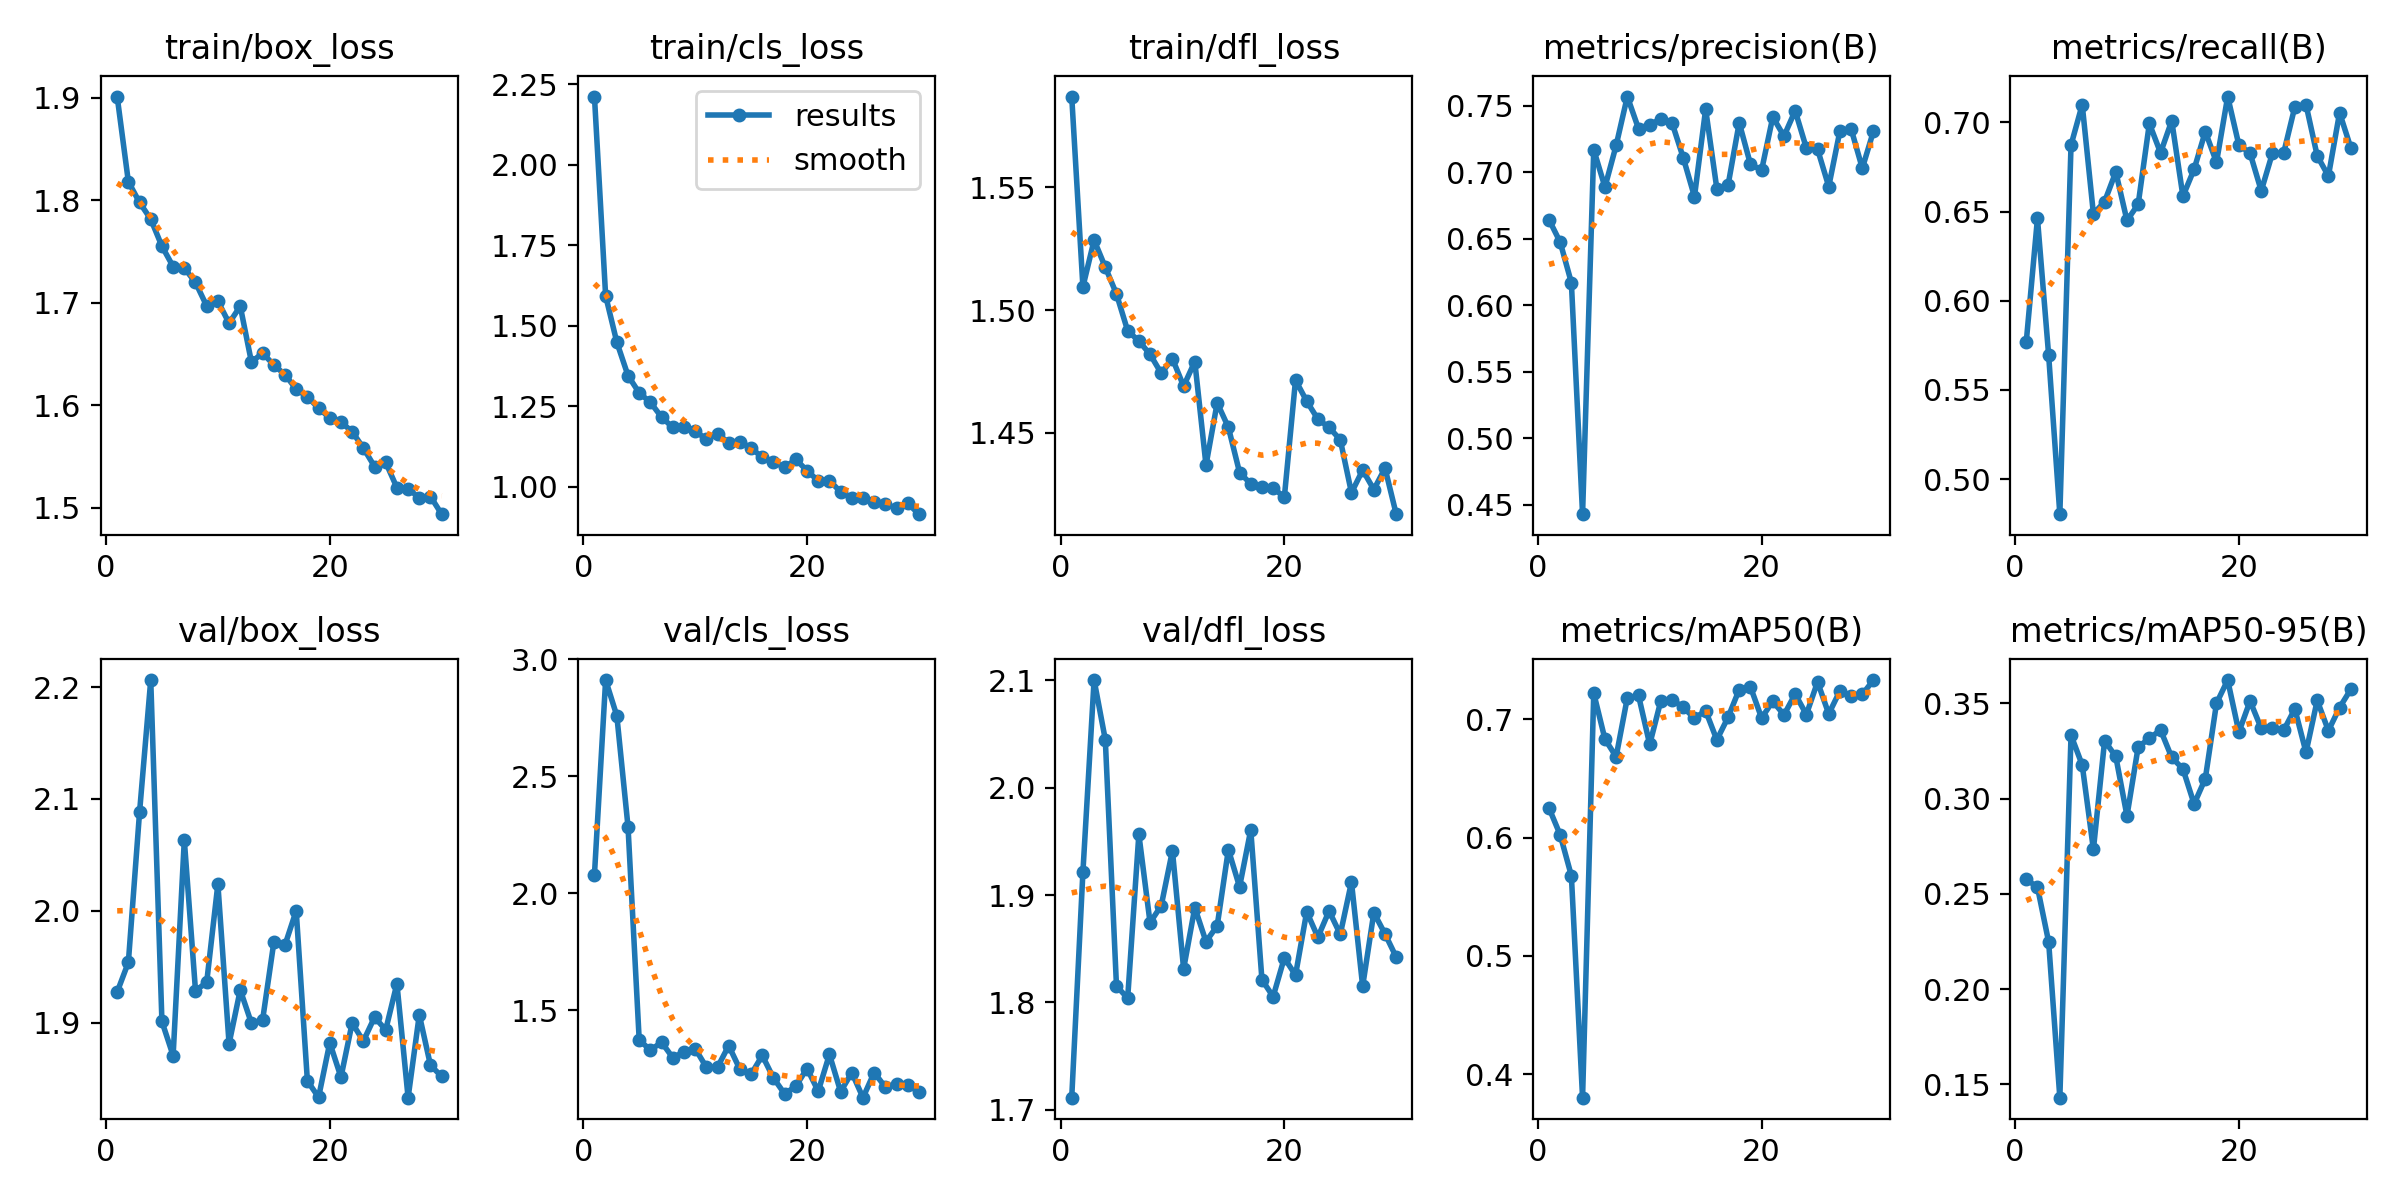

Data behind this chart, as committed beside it:
epoch, time, train/box_loss, train/cls_loss, train/dfl_loss, metrics/precision(B), metrics/recall(B), metrics/mAP50(B), metrics/mAP50-95(B), val/box_loss, val/cls_loss, val/dfl_loss, lr/pg0, lr/pg1, lr/pg2
1, 341.4, 1.901, 2.212, 1.587, 0.6643, 0.577, 0.6249, 0.2576, 1.928, 2.08, 1.711, 0.0006603, 0.0006603, 0.0006603
2, 680.5, 1.818, 1.594, 1.51, 0.6474, 0.6462, 0.6022, 0.2536, 1.954, 2.911, 1.921, 0.001283, 0.001283, 0.001283
3, 1021, 1.798, 1.449, 1.529, 0.617, 0.5695, 0.5677, 0.2248, 2.088, 2.759, 2.1, 0.001862, 0.001862, 0.001862
4, 1359, 1.782, 1.346, 1.518, 0.4431, 0.4804, 0.3804, 0.1431, 2.206, 2.285, 2.045, 0.001802, 0.001802, 0.001802
5, 1699, 1.755, 1.292, 1.507, 0.7168, 0.6873, 0.7218, 0.3333, 1.901, 1.374, 1.815, 0.001736, 0.001736, 0.001736
6, 2036, 1.735, 1.263, 1.492, 0.6888, 0.71, 0.6831, 0.3177, 1.871, 1.331, 1.804, 0.00167, 0.00167, 0.00167
7, 2377, 1.734, 1.217, 1.487, 0.72, 0.6487, 0.6682, 0.2734, 2.063, 1.364, 1.957, 0.001604, 0.001604, 0.001604
8, 2712, 1.72, 1.185, 1.482, 0.7568, 0.6556, 0.7179, 0.3304, 1.929, 1.298, 1.874, 0.001538, 0.001538, 0.001538
9, 3047, 1.697, 1.185, 1.474, 0.7327, 0.6722, 0.7199, 0.3222, 1.936, 1.323, 1.89, 0.001472, 0.001472, 0.001472
10, 3376, 1.701, 1.174, 1.48, 0.7358, 0.645, 0.6786, 0.291, 2.024, 1.337, 1.941, 0.001406, 0.001406, 0.001406
11, 3707, 1.68, 1.147, 1.469, 0.7398, 0.6541, 0.7156, 0.3272, 1.881, 1.258, 1.831, 0.00134, 0.00134, 0.00134
12, 4036, 1.697, 1.165, 1.479, 0.7369, 0.6994, 0.7163, 0.3317, 1.929, 1.258, 1.888, 0.001274, 0.001274, 0.001274
13, 4367, 1.642, 1.137, 1.437, 0.7107, 0.6829, 0.7098, 0.3361, 1.9, 1.35, 1.857, 0.001208, 0.001208, 0.001208
14, 4695, 1.651, 1.141, 1.462, 0.6816, 0.7009, 0.7007, 0.3217, 1.903, 1.249, 1.871, 0.001142, 0.001142, 0.001142
15, 5027, 1.639, 1.121, 1.452, 0.7472, 0.6586, 0.707, 0.3157, 1.972, 1.227, 1.942, 0.001076, 0.001076, 0.001076
16, 5359, 1.63, 1.092, 1.434, 0.6875, 0.6737, 0.6824, 0.2972, 1.97, 1.308, 1.908, 0.00101, 0.00101, 0.00101
17, 5691, 1.616, 1.078, 1.429, 0.6901, 0.6949, 0.7015, 0.3105, 2, 1.211, 1.961, 0.000944, 0.000944, 0.000944
18, 6024, 1.608, 1.061, 1.428, 0.7371, 0.6776, 0.7249, 0.3501, 1.848, 1.143, 1.821, 0.000878, 0.000878, 0.000878
19, 6357, 1.597, 1.085, 1.428, 0.706, 0.7145, 0.7273, 0.3623, 1.834, 1.177, 1.805, 0.000812, 0.000812, 0.000812
20, 6689, 1.587, 1.05, 1.424, 0.7014, 0.6873, 0.7009, 0.335, 1.882, 1.252, 1.841, 0.000746, 0.000746, 0.000746
21, 7020, 1.583, 1.019, 1.472, 0.7414, 0.6828, 0.715, 0.3513, 1.852, 1.155, 1.825, 0.00068, 0.00068, 0.00068
22, 7351, 1.574, 1.02, 1.463, 0.727, 0.6616, 0.7035, 0.3369, 1.9, 1.312, 1.884, 0.000614, 0.000614, 0.000614
23, 7679, 1.558, 0.9846, 1.456, 0.7461, 0.6828, 0.7211, 0.3373, 1.884, 1.153, 1.861, 0.000548, 0.000548, 0.000548
24, 8011, 1.54, 0.9641, 1.452, 0.7181, 0.6828, 0.7038, 0.3359, 1.905, 1.234, 1.885, 0.000482, 0.000482, 0.000482
25, 8341, 1.544, 0.9646, 1.447, 0.7172, 0.7087, 0.7313, 0.3472, 1.894, 1.127, 1.863, 0.000416, 0.000416, 0.000416
26, 8666, 1.519, 0.9543, 1.426, 0.6891, 0.71, 0.7043, 0.3243, 1.935, 1.235, 1.912, 0.00035, 0.00035, 0.00035
27, 8996, 1.518, 0.9466, 1.435, 0.731, 0.6813, 0.7238, 0.3516, 1.833, 1.172, 1.815, 0.000284, 0.000284, 0.000284
28, 9326, 1.51, 0.9341, 1.427, 0.7325, 0.6699, 0.7198, 0.3357, 1.907, 1.188, 1.884, 0.000218, 0.000218, 0.000218
29, 9673, 1.511, 0.9489, 1.436, 0.7029, 0.7054, 0.7208, 0.3478, 1.862, 1.182, 1.864, 0.000152, 0.000152, 0.000152
30, 10329, 1.494, 0.9152, 1.417, 0.7308, 0.6858, 0.7329, 0.3574, 1.852, 1.151, 1.842, 8.6e-05, 8.6e-05, 8.6e-05
